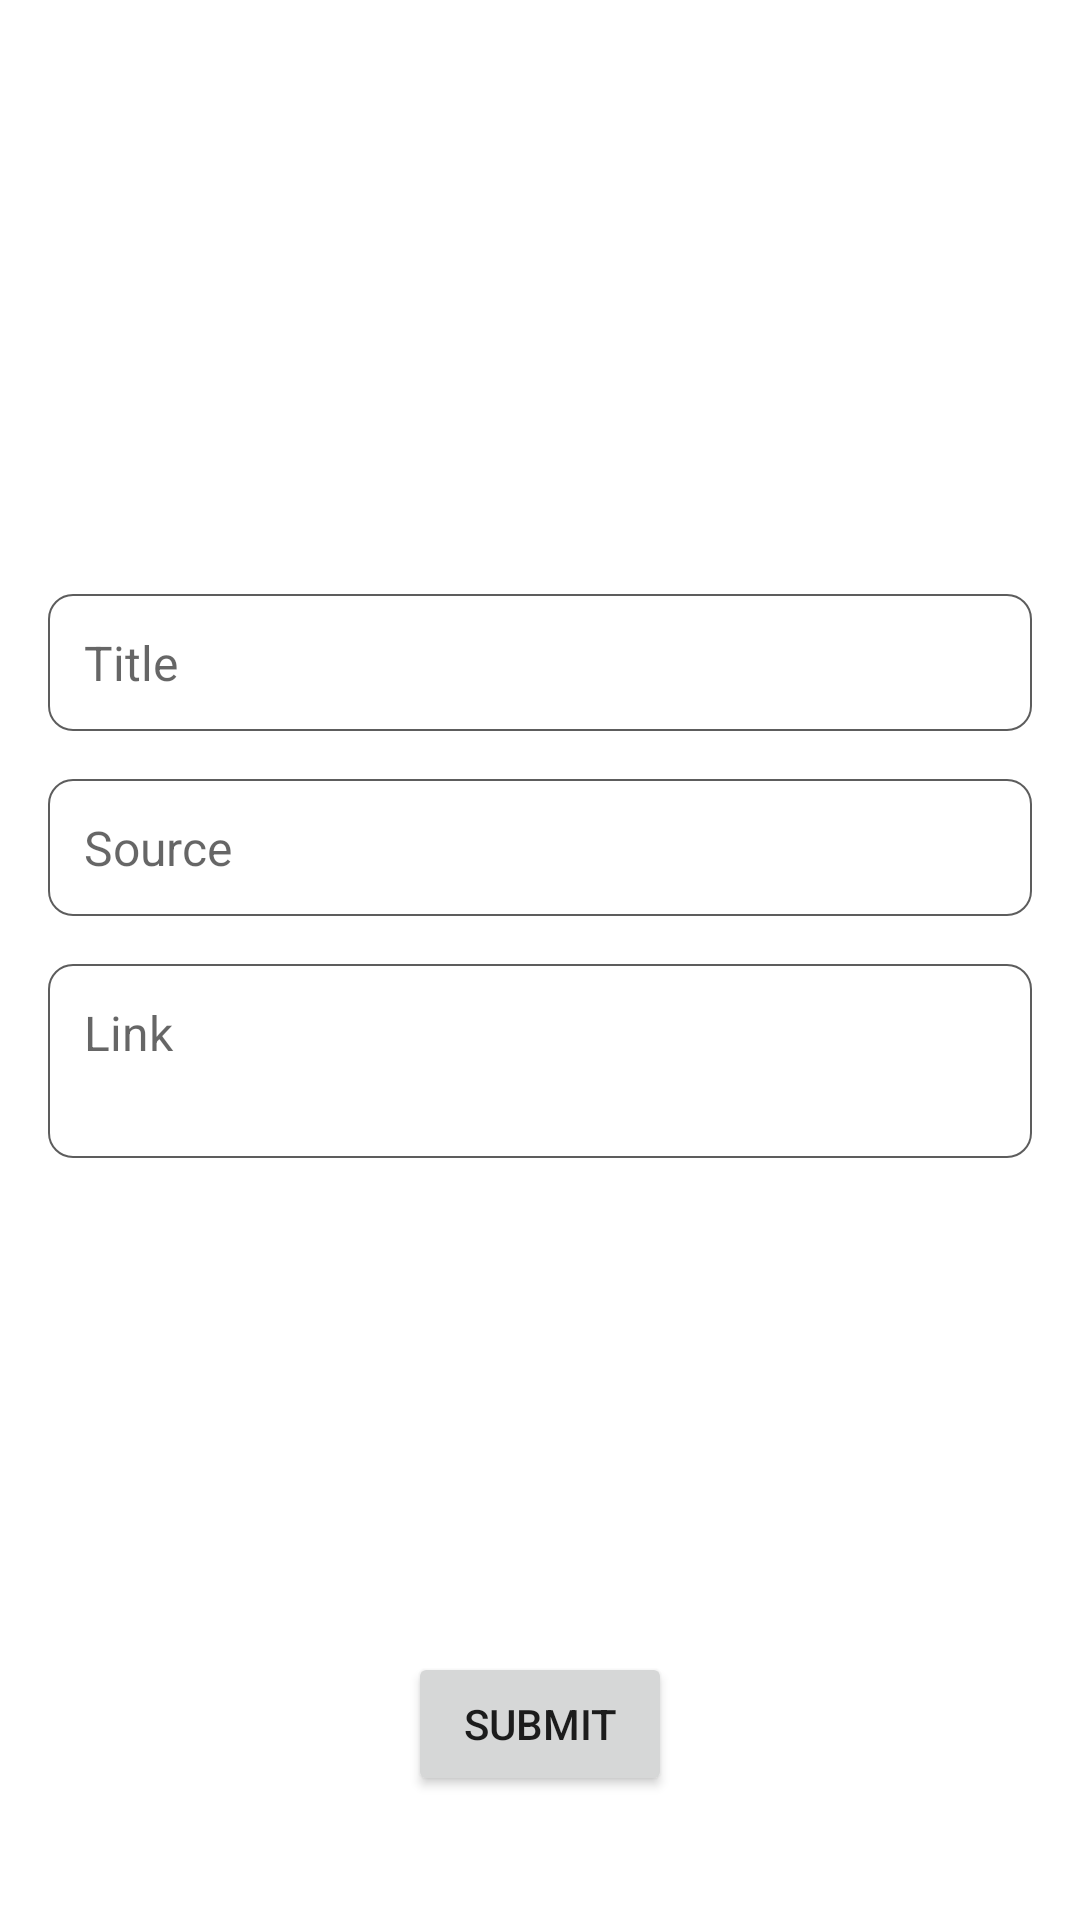

Android layout source for this screen:
<!-- AndroidManifest.xml: application theme Theme.FIADeveloper -->
<!-- res/layout/activity_article_content.xml -->
<?xml version="1.0" encoding="utf-8"?>
<androidx.constraintlayout.widget.ConstraintLayout xmlns:android="http://schemas.android.com/apk/res/android"
    xmlns:app="http://schemas.android.com/apk/res-auto"
    xmlns:tools="http://schemas.android.com/tools"
    android:layout_width="match_parent"
    android:layout_height="match_parent"
    tools:context=".ui.content.ArticleContentActivity">

    <ImageView
        android:id="@+id/articleImage"
        android:layout_width="match_parent"
        android:layout_height="150dp"
        android:scaleType="centerCrop"
        android:layout_margin="16dp"
        android:src="@drawable/ic_launcher_background"
        app:layout_constraintBottom_toTopOf="@+id/title"
        app:layout_constraintEnd_toEndOf="parent"
        app:layout_constraintStart_toStartOf="parent"
        app:layout_constraintTop_toTopOf="parent" />

    <EditText
        android:id="@+id/title"
        android:layout_width="match_parent"
        android:layout_height="wrap_content"
        android:background="@drawable/round_rect"
        android:gravity="top|left"
        android:hint="@string/title"
        android:inputType="textMultiLine"
        android:padding="12dp"
        android:textSize="16sp"
        android:layout_margin="16dp"
        app:layout_constraintBottom_toTopOf="@+id/source"
        app:layout_constraintEnd_toEndOf="parent"
        app:layout_constraintStart_toStartOf="parent"
        app:layout_constraintTop_toBottomOf="@+id/articleImage"
        tools:ignore="RtlHardcoded" />

    <EditText
        android:id="@+id/source"
        android:layout_width="match_parent"
        android:layout_height="wrap_content"
        android:background="@drawable/round_rect"
        android:gravity="top|left"
        android:hint="@string/source"
        android:inputType="textMultiLine"
        android:padding="12dp"
        android:scrollbars="vertical"
        android:textSize="16sp"
        android:layout_marginStart="16dp"
        android:layout_marginEnd="16dp"
        app:layout_constraintBottom_toTopOf="@+id/link"
        app:layout_constraintEnd_toEndOf="parent"
        app:layout_constraintStart_toStartOf="parent"
        app:layout_constraintTop_toBottomOf="@+id/title"
        tools:ignore="RtlHardcoded" />

    <EditText
        android:id="@+id/link"
        android:layout_width="match_parent"
        android:layout_height="wrap_content"
        android:background="@drawable/round_rect"
        android:gravity="top|left"
        android:hint="@string/link"
        android:inputType="textMultiLine"
        android:lines="2"
        android:padding="12dp"
        android:scrollbars="vertical"
        android:textSize="16sp"
        android:layout_margin="16dp"
        app:layout_constraintEnd_toEndOf="parent"
        app:layout_constraintStart_toStartOf="parent"
        app:layout_constraintTop_toBottomOf="@+id/source"
        tools:ignore="RtlHardcoded" />

    <Button
        android:id="@+id/finish"
        android:layout_width="wrap_content"
        android:layout_height="wrap_content"
        android:text="@string/submit"
        app:layout_constraintBottom_toBottomOf="parent"
        app:layout_constraintEnd_toEndOf="parent"
        app:layout_constraintStart_toStartOf="parent"
        app:layout_constraintTop_toBottomOf="@+id/link"
        app:layout_constraintVertical_bias="0.8"/>

    <ProgressBar
        android:id="@+id/progressLoading"
        android:layout_width="wrap_content"
        android:layout_height="wrap_content"
        android:visibility="gone"
        app:layout_constraintBottom_toBottomOf="parent"
        app:layout_constraintEnd_toEndOf="parent"
        app:layout_constraintStart_toStartOf="parent"
        app:layout_constraintTop_toTopOf="parent" />

</androidx.constraintlayout.widget.ConstraintLayout>
<!-- resources referenced by this layout -->
<resources>
  <!-- drawable round_rect (drawable) -->
  <?xml version="1.0" encoding="utf-8"?>
  <shape xmlns:android="http://schemas.android.com/apk/res/android">
      <stroke android:width="0.5dp" android:color="#5d5d5d" />
  
      <corners android:radius="8dp" />
  </shape>
  <string name="link">Link</string>
  <string name="source">Source</string>
  <string name="submit">Submit</string>
  <string name="title">Title</string>
  <style name="Theme.FIADeveloper" parent="Theme.MaterialComponents.DayNight.DarkActionBar">
          
          <item name="colorPrimary">@color/colorPrimary</item>
          <item name="colorPrimaryVariant">@color/colorPrimaryDark</item>
          <item name="colorOnPrimary">@color/white</item>
          
          <item name="colorSecondary">@color/colorSecondary</item>
          <item name="colorSecondaryVariant">@color/colorSecondaryDark</item>
          <item name="colorOnSecondary">@color/white</item>
          
          <item name="android:statusBarColor" tools:targetApi="l">?attr/colorPrimaryVariant</item>
          
      </style>
  <color name="colorPrimary">#F47983</color>
  <color name="colorPrimaryDark">#be4957</color>
  <color name="white">#FFFFFFFF</color>
  
      // Peach Colored
  <color name="colorSecondary">#2196f3</color>
  <color name="colorSecondaryDark">#1769aa</color>
</resources>
